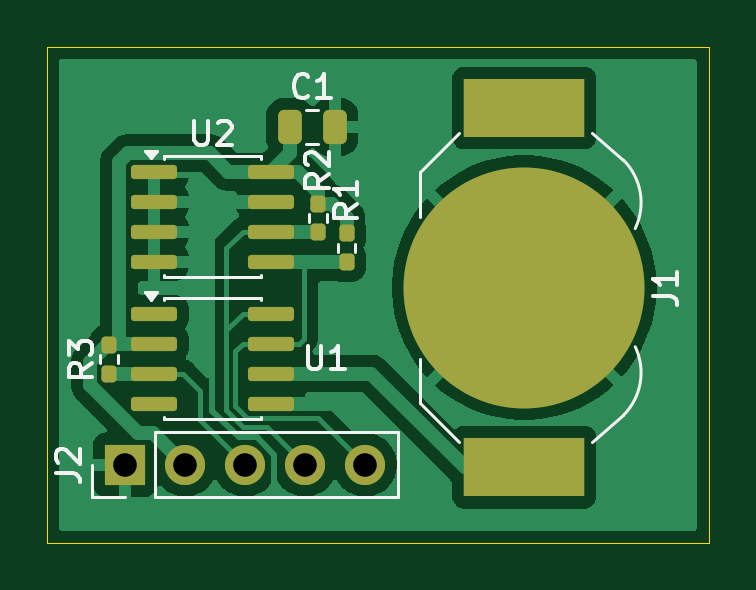
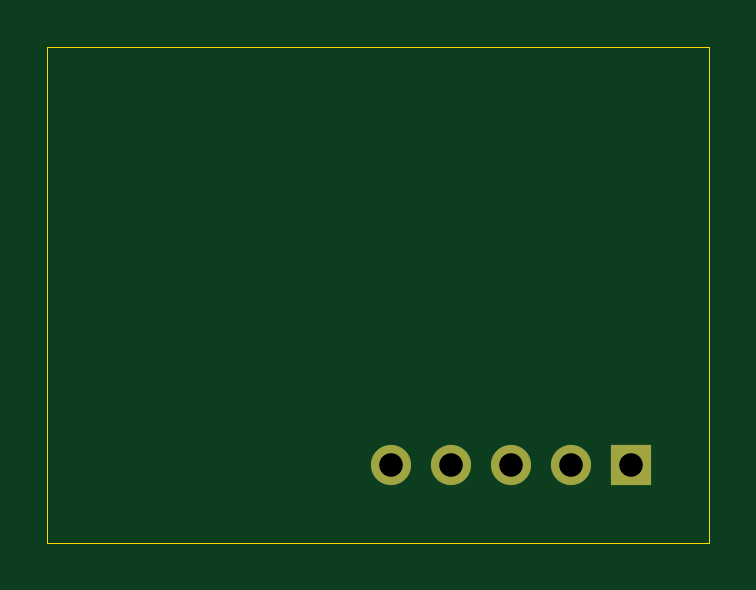
Circuit board: 11 layer files. Board 28.0 x 21.0 mm.
- bottom_copper: rtc+nvm-B_Cu.gbr (874 bytes)
- bottom_mask: rtc+nvm-B_Mask.gbr (654 bytes)
- paste: rtc+nvm-B_Paste.gbr (450 bytes)
- bottom_silk: rtc+nvm-B_Silkscreen.gbr (451 bytes)
- outline: rtc+nvm-Edge_Cuts.gbr (605 bytes)
- top_copper: rtc+nvm-F_Cu.gbr (31654 bytes)
- top_mask: rtc+nvm-F_Mask.gbr (2391 bytes)
- paste: rtc+nvm-F_Paste.gbr (2137 bytes)
- top_silk: rtc+nvm-F_Silkscreen.gbr (9739 bytes)
- drill: rtc+nvm-NPTH.drl (269 bytes)
- drill: rtc+nvm-PTH.drl (394 bytes)

=== bottom_copper: rtc+nvm-B_Cu.gbr ===
%TF.GenerationSoftware,KiCad,Pcbnew,9.0.5*%
%TF.CreationDate,2026-02-18T13:17:51-05:00*%
%TF.ProjectId,rtc+nvm,7274632b-6e76-46d2-9e6b-696361645f70,rev?*%
%TF.SameCoordinates,Original*%
%TF.FileFunction,Copper,L2,Bot*%
%TF.FilePolarity,Positive*%
%FSLAX46Y46*%
G04 Gerber Fmt 4.6, Leading zero omitted, Abs format (unit mm)*
G04 Created by KiCad (PCBNEW 9.0.5) date 2026-02-18 13:17:51*
%MOMM*%
%LPD*%
G01*
G04 APERTURE LIST*
%TA.AperFunction,ComponentPad*%
%ADD10R,1.700000X1.700000*%
%TD*%
%TA.AperFunction,ComponentPad*%
%ADD11C,1.700000*%
%TD*%
G04 APERTURE END LIST*
D10*
%TO.P,J2,1,Pin_1*%
%TO.N,GND*%
X116800000Y-77200000D03*
D11*
%TO.P,J2,2,Pin_2*%
%TO.N,+3V3*%
X119340000Y-77200000D03*
%TO.P,J2,3,Pin_3*%
%TO.N,SQW*%
X121880000Y-77200000D03*
%TO.P,J2,4,Pin_4*%
%TO.N,SCL*%
X124420000Y-77200000D03*
%TO.P,J2,5,Pin_5*%
%TO.N,SDA*%
X126960000Y-77200000D03*
%TD*%
M02*

=== bottom_mask: rtc+nvm-B_Mask.gbr ===
%TF.GenerationSoftware,KiCad,Pcbnew,9.0.5*%
%TF.CreationDate,2026-02-18T13:17:51-05:00*%
%TF.ProjectId,rtc+nvm,7274632b-6e76-46d2-9e6b-696361645f70,rev?*%
%TF.SameCoordinates,Original*%
%TF.FileFunction,Soldermask,Bot*%
%TF.FilePolarity,Negative*%
%FSLAX46Y46*%
G04 Gerber Fmt 4.6, Leading zero omitted, Abs format (unit mm)*
G04 Created by KiCad (PCBNEW 9.0.5) date 2026-02-18 13:17:51*
%MOMM*%
%LPD*%
G01*
G04 APERTURE LIST*
%ADD10R,1.700000X1.700000*%
%ADD11C,1.700000*%
G04 APERTURE END LIST*
D10*
%TO.C,J2*%
X116800000Y-77200000D03*
D11*
X119340000Y-77200000D03*
X121880000Y-77200000D03*
X124420000Y-77200000D03*
X126960000Y-77200000D03*
%TD*%
M02*

=== paste: rtc+nvm-B_Paste.gbr ===
%TF.GenerationSoftware,KiCad,Pcbnew,9.0.5*%
%TF.CreationDate,2026-02-18T13:17:51-05:00*%
%TF.ProjectId,rtc+nvm,7274632b-6e76-46d2-9e6b-696361645f70,rev?*%
%TF.SameCoordinates,Original*%
%TF.FileFunction,Paste,Bot*%
%TF.FilePolarity,Positive*%
%FSLAX46Y46*%
G04 Gerber Fmt 4.6, Leading zero omitted, Abs format (unit mm)*
G04 Created by KiCad (PCBNEW 9.0.5) date 2026-02-18 13:17:51*
%MOMM*%
%LPD*%
G01*
G04 APERTURE LIST*
G04 APERTURE END LIST*
M02*

=== bottom_silk: rtc+nvm-B_Silkscreen.gbr ===
%TF.GenerationSoftware,KiCad,Pcbnew,9.0.5*%
%TF.CreationDate,2026-02-18T13:17:51-05:00*%
%TF.ProjectId,rtc+nvm,7274632b-6e76-46d2-9e6b-696361645f70,rev?*%
%TF.SameCoordinates,Original*%
%TF.FileFunction,Legend,Bot*%
%TF.FilePolarity,Positive*%
%FSLAX46Y46*%
G04 Gerber Fmt 4.6, Leading zero omitted, Abs format (unit mm)*
G04 Created by KiCad (PCBNEW 9.0.5) date 2026-02-18 13:17:51*
%MOMM*%
%LPD*%
G01*
G04 APERTURE LIST*
G04 APERTURE END LIST*
M02*

=== outline: rtc+nvm-Edge_Cuts.gbr ===
%TF.GenerationSoftware,KiCad,Pcbnew,9.0.5*%
%TF.CreationDate,2026-02-18T13:17:51-05:00*%
%TF.ProjectId,rtc+nvm,7274632b-6e76-46d2-9e6b-696361645f70,rev?*%
%TF.SameCoordinates,Original*%
%TF.FileFunction,Profile,NP*%
%FSLAX46Y46*%
G04 Gerber Fmt 4.6, Leading zero omitted, Abs format (unit mm)*
G04 Created by KiCad (PCBNEW 9.0.5) date 2026-02-18 13:17:51*
%MOMM*%
%LPD*%
G01*
G04 APERTURE LIST*
%TA.AperFunction,Profile*%
%ADD10C,0.050000*%
%TD*%
G04 APERTURE END LIST*
D10*
X113500000Y-59500000D02*
X141500000Y-59500000D01*
X141500000Y-80500000D01*
X113500000Y-80500000D01*
X113500000Y-59500000D01*
M02*

=== top_copper: rtc+nvm-F_Cu.gbr (31654 bytes, source omitted) ===
=== top_mask: rtc+nvm-F_Mask.gbr (2391 bytes, source withheld) ===
=== paste: rtc+nvm-F_Paste.gbr (2137 bytes, source withheld) ===
=== top_silk: rtc+nvm-F_Silkscreen.gbr (9739 bytes, source omitted) ===
=== drill: rtc+nvm-NPTH.drl ===
M48
; DRILL file {KiCad 9.0.5} date 2026-02-18T13:17:54-0500
; FORMAT={-:-/ absolute / metric / decimal}
; #@! TF.CreationDate,2026-02-18T13:17:54-05:00
; #@! TF.GenerationSoftware,Kicad,Pcbnew,9.0.5
; #@! TF.FileFunction,NonPlated,1,2,NPTH
FMAT,2
METRIC
%
G90
G05
M30

=== drill: rtc+nvm-PTH.drl ===
M48
; DRILL file {KiCad 9.0.5} date 2026-02-18T13:17:54-0500
; FORMAT={-:-/ absolute / metric / decimal}
; #@! TF.CreationDate,2026-02-18T13:17:54-05:00
; #@! TF.GenerationSoftware,Kicad,Pcbnew,9.0.5
; #@! TF.FileFunction,Plated,1,2,PTH
FMAT,2
METRIC
; #@! TA.AperFunction,Plated,PTH,ComponentDrill
T1C1.000
%
G90
G05
T1
X116.8Y-77.2
X119.34Y-77.2
X121.88Y-77.2
X124.42Y-77.2
X126.96Y-77.2
M30
